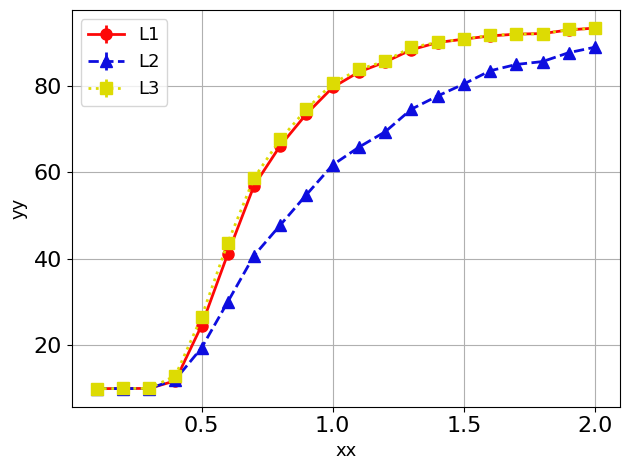

Write Python code to recreate this figure.
#!/usr/bin/python

import numpy as np
import matplotlib
matplotlib.use('Agg')
import matplotlib.pyplot as plt
import os
labelsize_b = 13
linewidth = 2
plt.rcParams['xtick.labelsize'] = 16
plt.rcParams['ytick.labelsize'] = 16
plt.rcParams["font.family"] = "Times New Roman"
colors = ['#DB1F48','#FF9636','#1C4670','#9D5FFB','#21B6A8','#D65780']
colors = ['#ED4974','#16B9E1','#58DE7B','#F0D864','#FF8057','#8958D3']
colors  =['#FD0707','#0D0DDF','#DDDB03','#129114','#FF8A12','#8402AD']
markers = ['o','^','s','>','P','D']
hatches = ['/' ,'\\','--','x', '+', 'O','-',]
linestyles = ['solid','dashed','dotted','dashdot',(0, (1, 10)),(5, (10, 3))]


def line_plot(XX,YY,label,color,path,xlabel,ylabel,lbsize=labelsize_b,lfsize=labelsize_b,legloc='best',
				xticks=None,yticks=None,ncol=None, yerr=None, xticklabel=None,yticklabel=None,xlim=None,ylim=None,ratio=None,
				use_arrow=False,arrow_coord=(0.4,30),markersize=8,bbox_to_anchor=None):
	fig, ax = plt.subplots()
	ax.grid(zorder=0)
	for i in range(len(XX)):
		xx,yy = XX[i],YY[i]
		if yerr is None:
			plt.plot(xx, yy, color = color[i], marker = markers[i], 
				# linestyle = linestyles[i], 
				label = label[i], 
				linewidth=2, markersize=markersize)
		else:
			plt.errorbar(xx, yy, yerr=yerr[i], color = color[i], 
				marker = markers[i], label = label[i], 
				linestyle = linestyles[i], 
				linewidth=2, markersize=markersize)
	plt.xlabel(xlabel, fontsize = lbsize)
	plt.ylabel(ylabel, fontsize = lbsize)
	if xlim is not None:
		ax.set_xlim(xlim)
	if ylim is not None:
		ax.set_ylim(ylim)
	if xticks is not None:
		plt.xticks(xticks,fontsize=lfsize)
	if yticks is not None:
		plt.yticks(yticks,fontsize=lfsize)
	if xticklabel is not None:
		ax.set_xticklabels(xticklabel)
	if yticklabel is not None:
		ax.set_yticklabels(yticklabel)
	if use_arrow:
		ax.text(
		    arrow_coord[0], arrow_coord[1], "Better", ha="center", va="center", rotation=-45, size=lbsize-8,
		    bbox=dict(boxstyle="larrow,pad=0.3", fc="white", ec="black", lw=2))
	plt.tight_layout()
	if ncol!=0:
		if ncol is None:
			plt.legend(loc=legloc,fontsize = lfsize)
		else:
			if bbox_to_anchor is None:
				plt.legend(loc=legloc,fontsize = lfsize,ncol=ncol)
			else:
				plt.legend(loc=legloc,fontsize = lfsize,ncol=ncol,bbox_to_anchor=bbox_to_anchor)
	if ratio is not None:
		xleft, xright = ax.get_xlim()
		ybottom, ytop = ax.get_ylim()
		ax.set_aspect(abs((xright-xleft)/(ybottom-ytop))*ratio)
	plt.tight_layout()
	fig.savefig(path,bbox_inches='tight')
	plt.close()

# no loss
y = [[0.09999999999999999, 0.10053514376996804, 0.10053514376996804, 0.11823482428115017, 0.24571086261980835, 0.41146365814696473, 0.5690694888178914, 0.6616214057507988, 0.7350678913738019, 0.7964237220447286, 0.8319848242811501, 0.8550459265175718, 0.8834305111821086, 0.9000698881789138, 0.9078594249201277, 0.9153314696485623, 0.9194149361022363, 0.9207927316293929, 0.9291972843450479, 0.933458466453674], [0.09999999999999999, 0.10027755591054313, 0.10027755591054313, 0.12076277955271564, 0.19415934504792334, 0.3006170127795528, 0.40749400958466453, 0.4780850638977636, 0.5484285143769967, 0.6171785143769968, 0.6582248402555909, 0.6937619808306709, 0.7460383386581468, 0.7765135782747604, 0.8042711661341853, 0.8347563897763578, 0.8493849840255591, 0.8560543130990415, 0.8766773162939296, 0.8892631789137381], [0.09999999999999999, 0.10056509584664537, 0.10056509584664537, 0.12975039936102234, 0.2656729233226837, 0.4371825079872204, 0.5867951277955271, 0.6761661341853035, 0.7459045527156548, 0.8059704472843452, 0.8377116613418529, 0.8571345846645368, 0.8890954472843451, 0.9002256389776357, 0.908560303514377, 0.9165774760383387, 0.919263178913738, 0.920323482428115, 0.9301637380191693, 0.9328095047923324]]
yerr = [[0.0, 0.00107028753993611, 0.00107028753993611, 0.012542895348923168, 0.05551758142832582, 0.06452184714123367, 0.062139082591290154, 0.043340286730634094, 0.03892978620330965, 0.028378577740288492, 0.0229966797355318, 0.024047330962369027, 0.02431666895415823, 0.019387949901691286, 0.018222006287226047, 0.019981558530488865, 0.019905895775283042, 0.01985977643390139, 0.011151611481698643, 0.008256199732875372], [0.0, 0.0008326677316293981, 0.0008326677316293981, 0.014998380033616362, 0.041346888575677074, 0.05955449366472131, 0.06439662496504896, 0.05459057475552142, 0.04638319366236547, 0.0499444302266412, 0.04779865511247092, 0.04302091770292256, 0.04086985095181641, 0.04192966460152943, 0.035289498325885155, 0.025013487874166376, 0.024876950760458955, 0.022911726453197136, 0.02357417324192856, 0.018470533740407236], [0.0, 0.001130412167050239, 0.001130412167050239, 0.02068929361325135, 0.058196801535393895, 0.06387919773835062, 0.05959921926092494, 0.04057942819333001, 0.038114950331299295, 0.02267940972002587, 0.024238951015735605, 0.025077814981584432, 0.02204957241558213, 0.019769024196927634, 0.019249835211712134, 0.02041412648539946, 0.020429654647251435, 0.02013723218109891, 0.010131283036570026, 0.008751545769747819]]

y = np.array(y)*100

x = [[0.1*i for i in range(1,21)] for _ in range(3)]
line_plot(x, y,['L1','L2','L3'],colors,
		'test.eps',
		'xx','yy',
		yerr=yerr)
